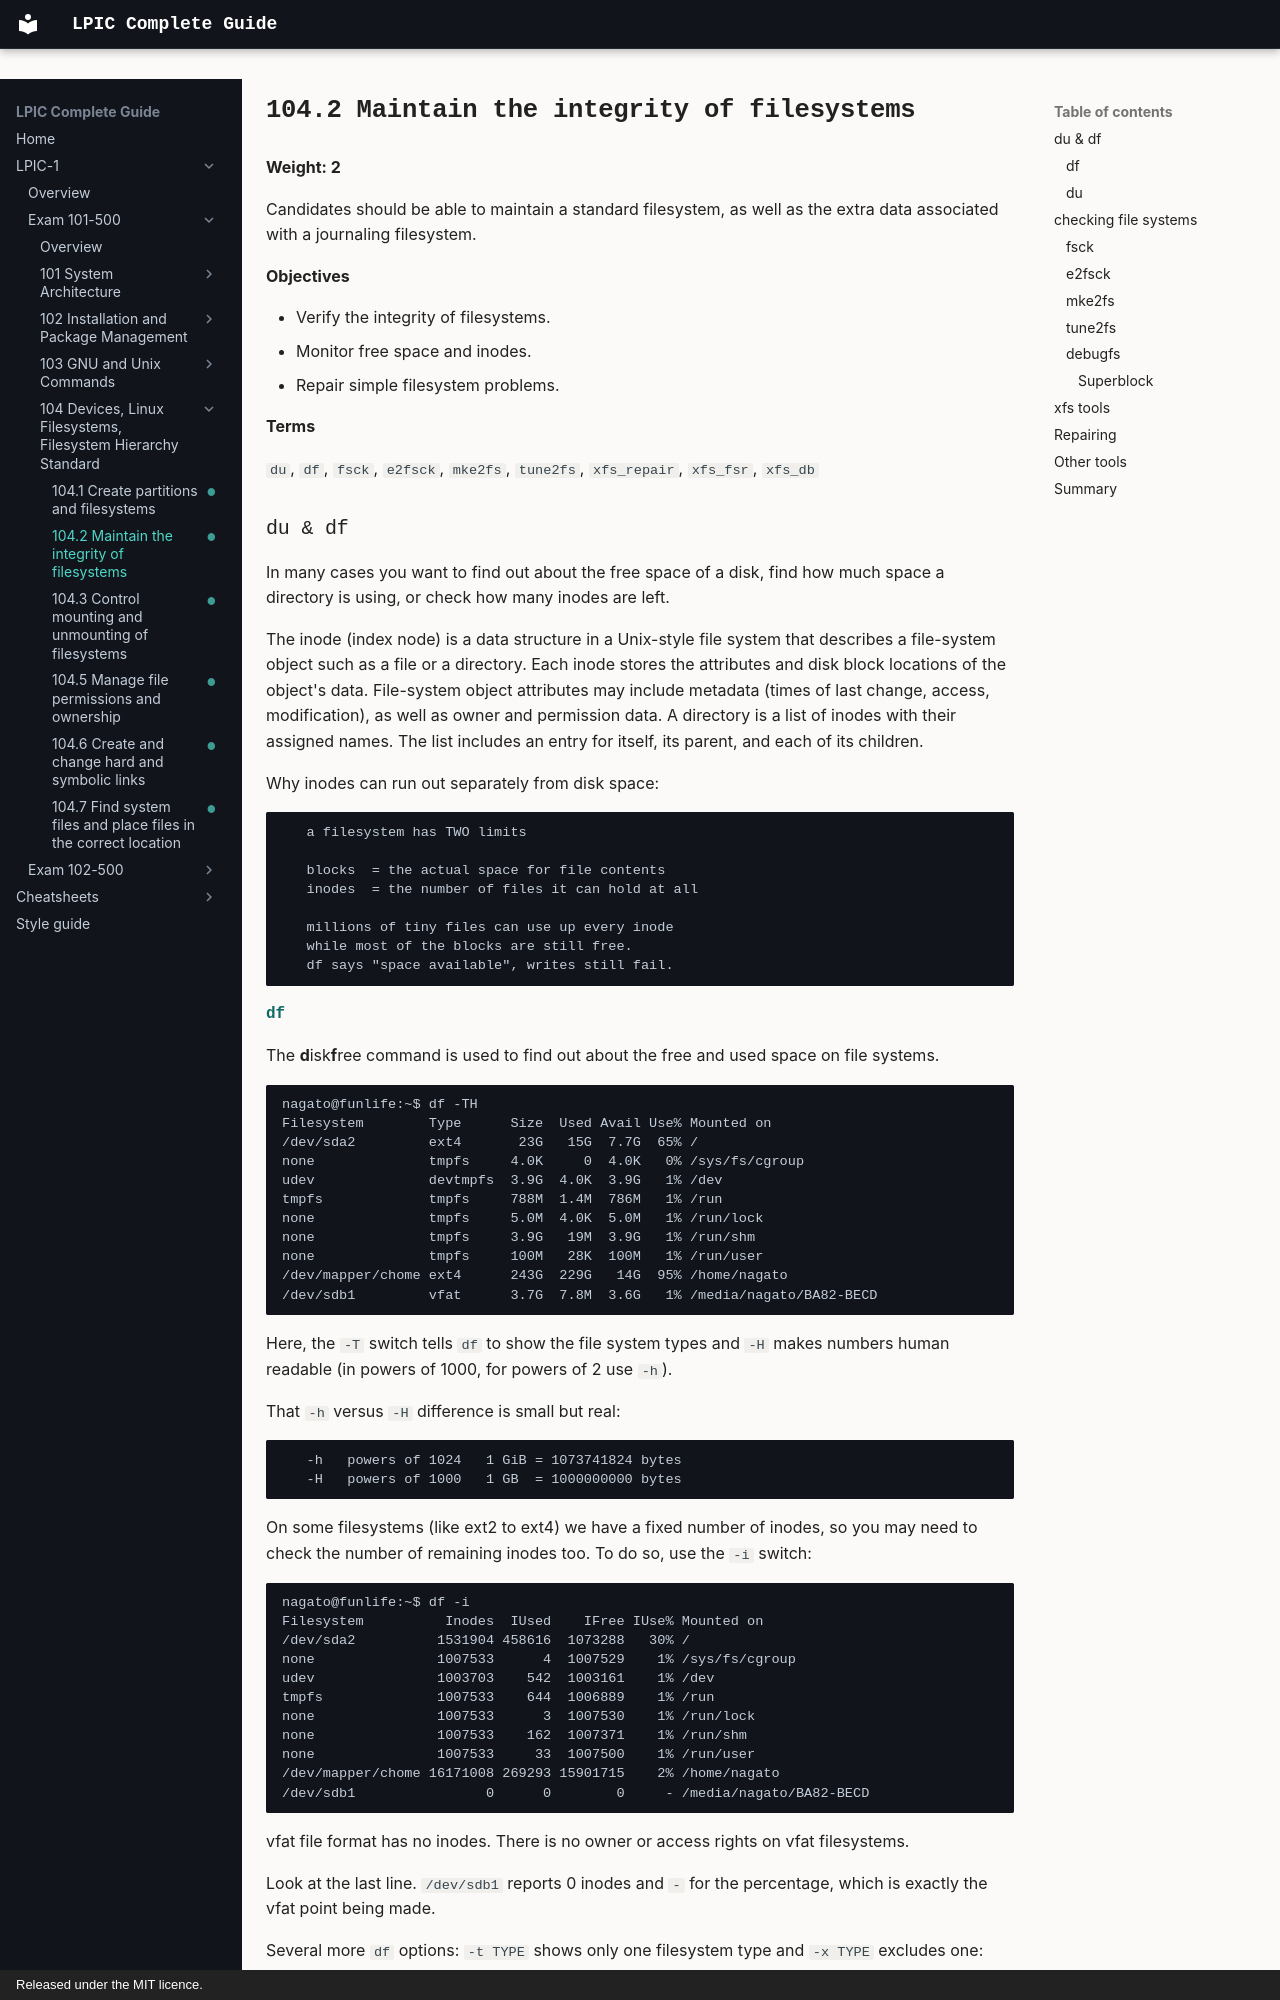

repository: AmraniCh/lpic-complete-guide · page: exam-101/104-devices-filesystems-fhs/104.2-maintain-the-integrity-of-filesystems/index.html · generator: mkdocs · copyright: Released under the MIT licence.

---
objective: "104.2"
weight: 2
status: written
description: "Maintain the integrity of filesystems. Candidates should be able to maintain a standard filesystem, as well as the extra data associated with a journaling…"
---

# 104.2 Maintain the integrity of filesystems

**Weight: 2**

Candidates should be able to maintain a standard filesystem, as well as the extra data associated with a journaling filesystem.

**Objectives**

- Verify the integrity of filesystems.
- Monitor free space and inodes.
- Repair simple filesystem problems.

**Terms**

`du`, `df`, `fsck`, `e2fsck`, `mke2fs`, `tune2fs`, `xfs_repair`, `xfs_fsr`, `xfs_db`

### du & df

In many cases you want to find out about the free space of a disk, find how much space a directory is using, or check how many inodes are left.

The inode (index node) is a data structure in a Unix-style file system that describes a file-system object such as a file or a directory. Each inode stores the attributes and disk block locations of the object's data. File-system object attributes may include metadata (times of last change, access, modification), as well as owner and permission data. A directory is a list of inodes with their assigned names. The list includes an entry for itself, its parent, and each of its children.

Why inodes can run out separately from disk space:

```
   a filesystem has TWO limits

   blocks  = the actual space for file contents
   inodes  = the number of files it can hold at all

   millions of tiny files can use up every inode
   while most of the blocks are still free.
   df says "space available", writes still fail.
```
